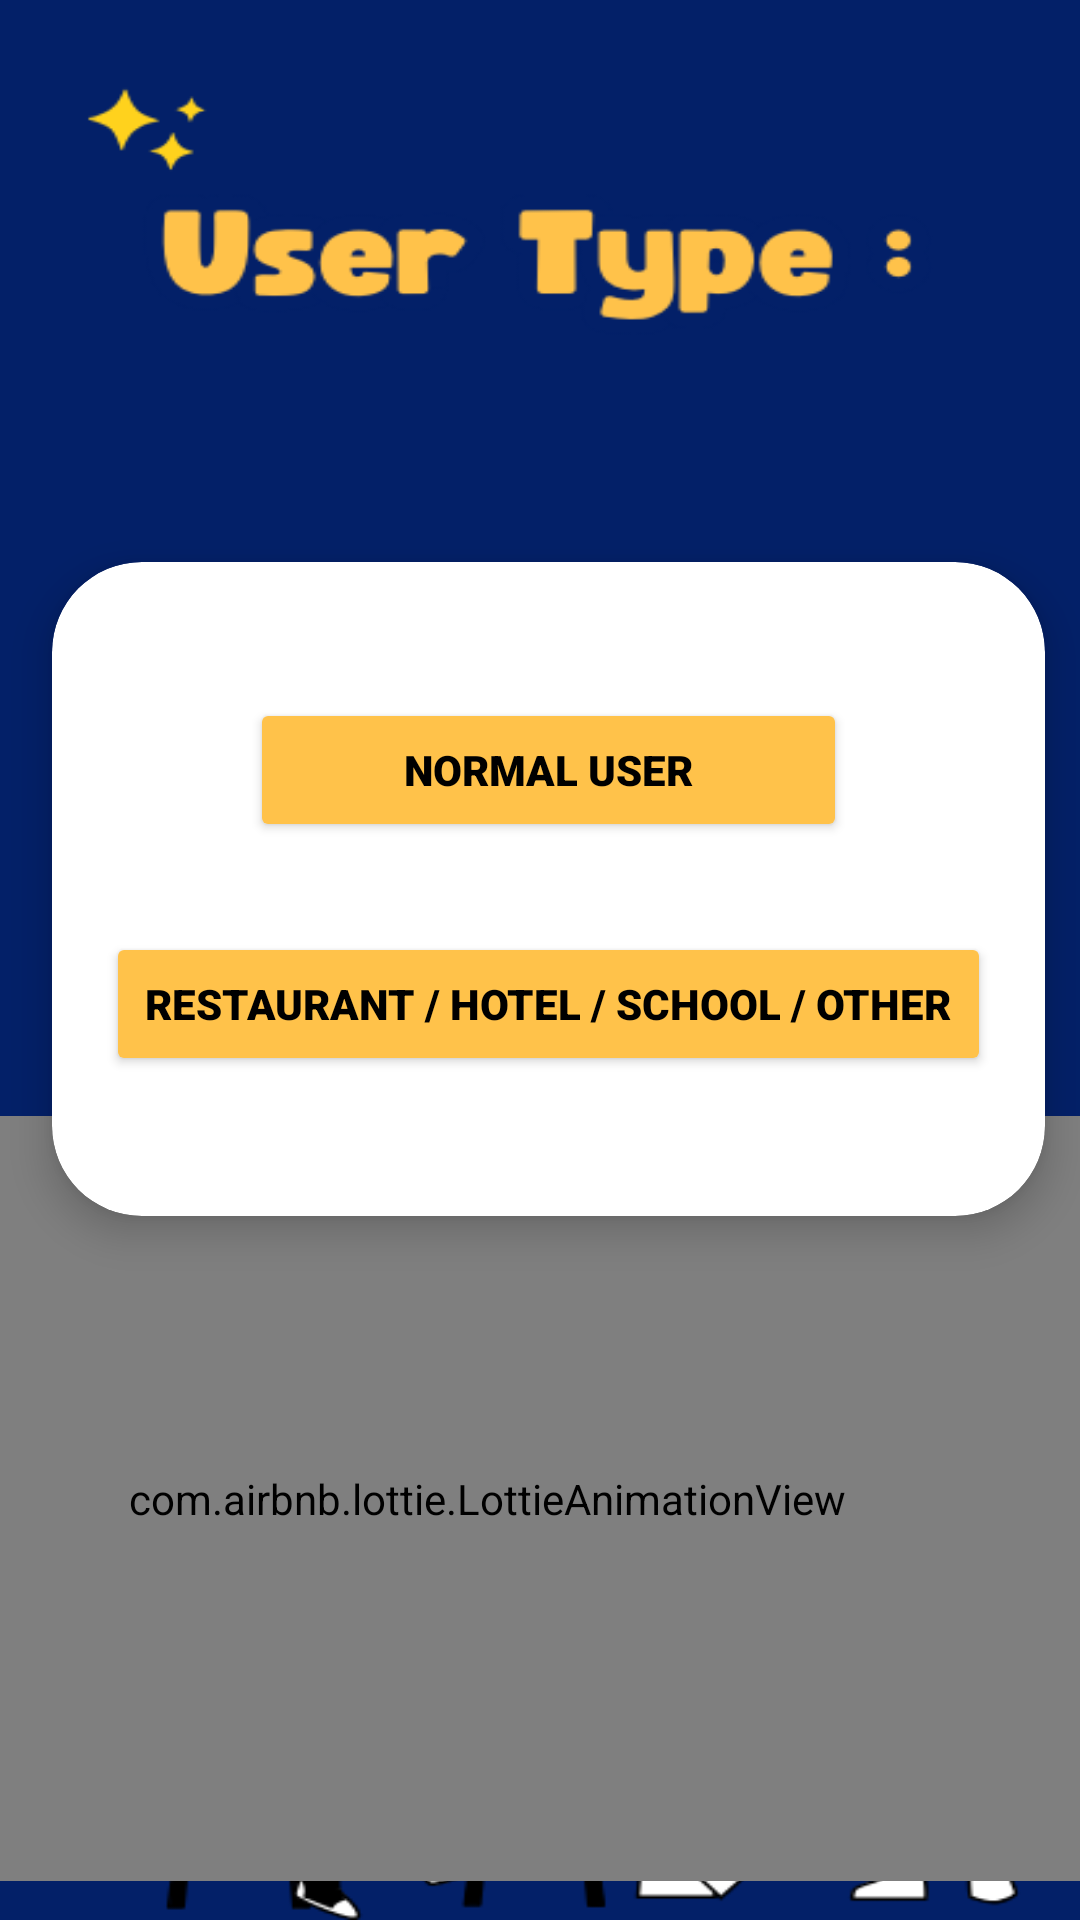

Here is an Android app screen rendered from its layout file. Give the layout XML and the strings, colors and styles it references.
<!-- AndroidManifest.xml: application theme Theme.MyApplication -->
<!-- res/layout/activity_user_type.xml -->
<?xml version="1.0" encoding="utf-8"?>
<androidx.constraintlayout.widget.ConstraintLayout xmlns:android="http://schemas.android.com/apk/res/android"
    xmlns:app="http://schemas.android.com/apk/res-auto"
    xmlns:tools="http://schemas.android.com/tools"
    android:layout_width="match_parent"
    android:background="@drawable/usertype_bg"

    android:layout_height="match_parent"
    tools:context=".user_features.UserType">

    <androidx.cardview.widget.CardView
        android:layout_width="331dp"
        android:layout_height="218dp"
        android:gravity="center"
        app:cardCornerRadius="30dp"
        app:cardElevation="8dp"
        app:layout_constraintBottom_toBottomOf="parent"
        app:layout_constraintEnd_toEndOf="parent"
        app:layout_constraintHorizontal_bias="0.6"
        app:layout_constraintStart_toStartOf="parent"
        app:layout_constraintTop_toTopOf="parent"
        app:layout_constraintVertical_bias="0.444">

        <LinearLayout
            android:layout_width="match_parent"
            android:layout_height="197dp"
            android:gravity="center"
            android:orientation="vertical">

            <Button
                android:id="@+id/normal_user_btn"
                android:layout_width="199dp"
                android:layout_height="wrap_content"
                android:layout_marginTop="20dp"
                android:fontFamily="sans-serif-black"
                android:textColor="@color/black"
                android:textStyle="bold"
                android:backgroundTint="@color/yellow_YM"
                android:gravity="center"
                android:text="Normal User" />

            <Button
                android:id="@+id/other_btn"
                android:layout_width="295dp"
                android:layout_height="wrap_content"
                android:layout_marginTop="30dp"
                android:fontFamily="sans-serif-black"
                android:textColor="@color/black"
                android:textStyle="bold"
                android:backgroundTint="@color/yellow_YM"
                android:text="Restaurant / Hotel / School / other" />
        </LinearLayout>
    </androidx.cardview.widget.CardView>


    <com.airbnb.lottie.LottieAnimationView
        android:id="@+id/lottieAnimationView"
        android:layout_width="396dp"
        android:layout_height="255dp"
        android:background="@color/blue_YM"
        app:layout_constraintBottom_toBottomOf="parent"
        app:layout_constraintEnd_toEndOf="parent"
        app:layout_constraintHorizontal_bias="1.0"
        app:layout_constraintStart_toStartOf="parent"
        app:layout_constraintTop_toTopOf="parent"
        app:layout_constraintVertical_bias="0.966"
        app:lottie_autoPlay="true"
        app:lottie_cacheComposition="true"
        app:lottie_loop="true"
        app:lottie_rawRes="@raw/data_3"
        app:lottie_speed="1" />
</androidx.constraintlayout.widget.ConstraintLayout>
<!-- resources referenced by this layout -->
<resources>
  <color name="black">#FF000000</color>
  <color name="blue_YM">#032068 </color>
  <color name="yellow_YM">#ffc24a </color>
  <!-- drawable usertype_bg: jpg bitmap (drawable, 14379 bytes) -->
  <style name="Theme.MyApplication" parent="Base.Theme.MyApplication" />
  <style name="Base.Theme.MyApplication" parent="Theme.Material3.DayNight.NoActionBar">
          
          <item name="colorButtonNormal">@color/blue_YM</item>
  
          
      </style>
</resources>
